3-way image classification set "data" from GitHub (pfichefet/thesis); label vocabulary: ginseng, magnesium, mint.

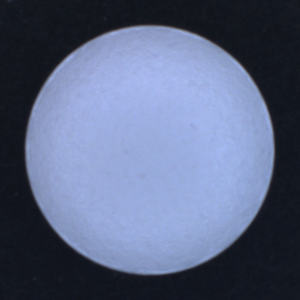
Label: magnesium

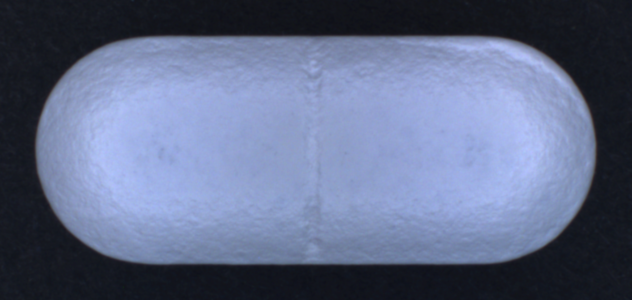
Label: ginseng

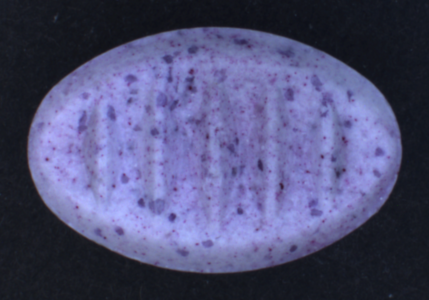
Label: mint

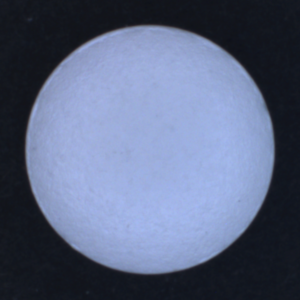
Label: magnesium

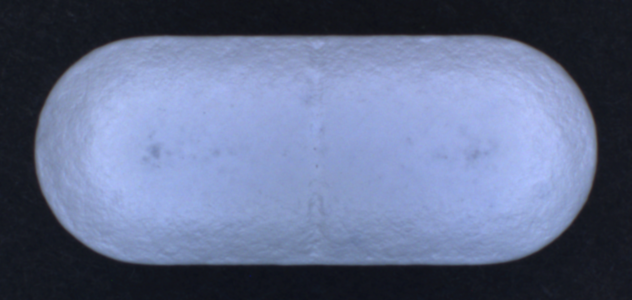
Label: ginseng

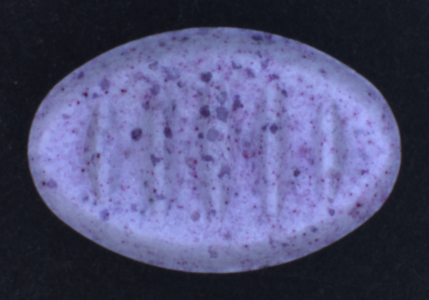
Label: mint
